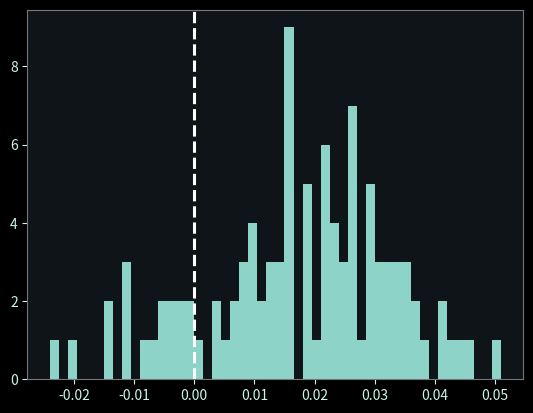

Here is the Python script that generated this plot:
import time
import numpy as np
import matplotlib.pyplot as plt
start = time.perf_counter()
rng = np.random.default_rng()
plt.style.use("dark_background")

plt.rcParams.update({
    # фон
    "figure.facecolor": "#0F1419",
    "axes.facecolor": "#0F1419",

    # текст
    "text.color": "#C8F7E5",
    "axes.labelcolor": "#C8F7E5",
    "xtick.color": "#C8F7E5",
    "ytick.color": "#C8F7E5",

    # сетка
    "grid.color": "#444444",
    "grid.linestyle": "--",
    "grid.alpha": 0.4,

    # линии
    "lines.linewidth": 2.2,

    # рамки
    "axes.edgecolor": "#767676",
})

n_exp = 100
n_tes = 1000
p = np.array([0.10,0.12]).reshape(2,1,1)
sample = rng.binomial(1,p,size=(len(p),n_exp,n_tes))
de = np.mean(sample,axis=2)
data = de[1]-de[0]

fig,ax = plt.subplots()
ax.hist(data,bins=50)
ax.axvline(0,linestyle='--')
plt.show()

print("time -",time.perf_counter() - start)
